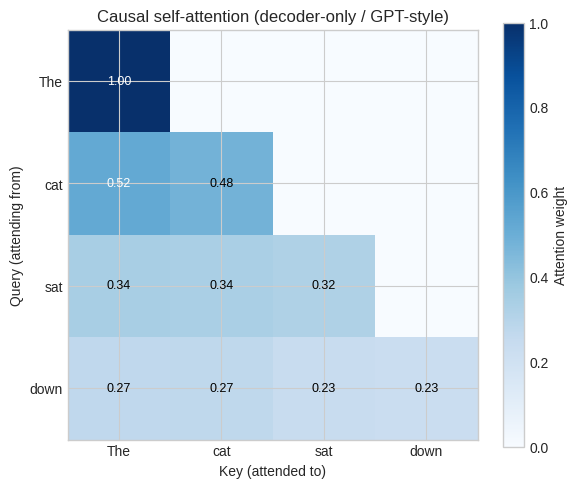
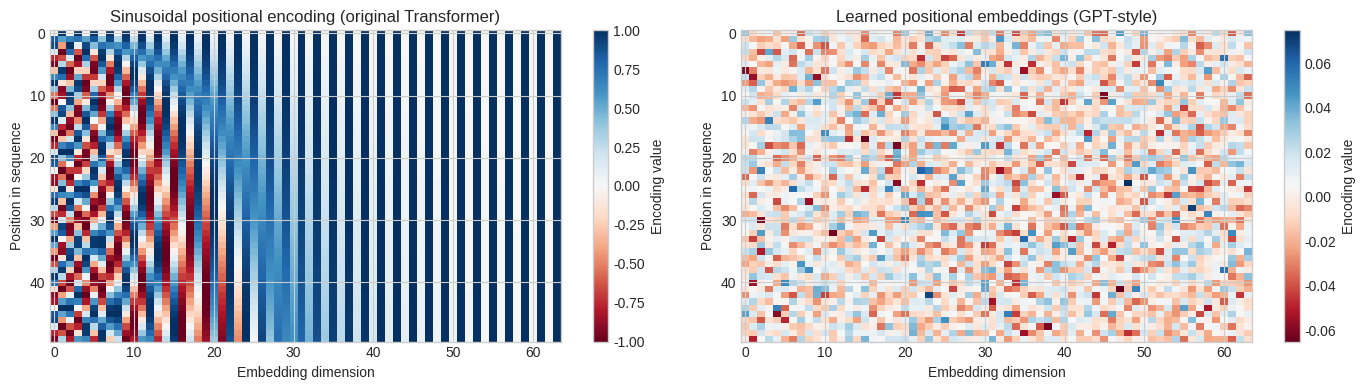

Source code (Python) for these figures, in order:
import numpy as np
import matplotlib.pyplot as plt

np.set_printoptions(precision=4, suppress=True)
np.random.seed(7)
plt.style.use("seaborn-v0_8-whitegrid")

def softmax(x, axis=-1):
    exp_x = np.exp(x - x.max(axis=axis, keepdims=True))
    return exp_x / exp_x.sum(axis=axis, keepdims=True)

def scaled_dot_product_attention(Q, K, V, causal=False):
    """Scaled dot-product attention. Q, K, V: (seq_len, d_k)."""
    d_k = Q.shape[-1]
    scores = Q @ K.T / np.sqrt(d_k)
    if causal:
        seq_len = Q.shape[0]
        mask = np.triu(np.full((seq_len, seq_len), -1e9), k=1)
        scores = scores + mask
    weights = softmax(scores, axis=-1)
    return weights @ V, weights

# Toy self-attention on a 4-token sequence (decoder-style causal mask)
seq_len, d_model = 4, 8
X = np.random.randn(seq_len, d_model)

W_q = np.random.randn(d_model, d_model) * 0.1
W_k = np.random.randn(d_model, d_model) * 0.1
W_v = np.random.randn(d_model, d_model) * 0.1

Q, K, V = X @ W_q, X @ W_k, X @ W_v
output, attn_weights = scaled_dot_product_attention(Q, K, V, causal=True)

tokens = ["The", "cat", "sat", "down"]
print(f"Input shape:  {X.shape}")
print(f"Output shape: {output.shape}")
print(f"\nCausal attention weights (rows=query, cols=key):")
print(np.round(attn_weights, 3))

fig, ax = plt.subplots(figsize=(6, 5))
im = ax.imshow(attn_weights, cmap="Blues", vmin=0, vmax=1)
plt.colorbar(im, label="Attention weight")
ax.set_xticks(range(len(tokens)))
ax.set_xticklabels(tokens)
ax.set_yticks(range(len(tokens)))
ax.set_yticklabels(tokens)
ax.set_xlabel("Key (attended to)")
ax.set_ylabel("Query (attending from)")
ax.set_title("Causal self-attention (decoder-only / GPT-style)")
for i in range(len(tokens)):
    for j in range(len(tokens)):
        val = attn_weights[i, j]
        if val > 0.01:
            ax.text(j, i, f"{val:.2f}", ha="center", va="center",
                    color="white" if val > 0.5 else "black", fontsize=9)
plt.tight_layout()
plt.show()

def sinusoidal_positional_encoding(seq_len, d_model):
    pe = np.zeros((seq_len, d_model))
    position = np.arange(seq_len)[:, np.newaxis]
    div_term = np.exp(np.arange(0, d_model, 2) * -(np.log(10000.0) / d_model))
    pe[:, 0::2] = np.sin(position * div_term)
    pe[:, 1::2] = np.cos(position * div_term)
    return pe

seq_len, d_model = 50, 64
pe_sinusoidal = sinusoidal_positional_encoding(seq_len, d_model)

# Learned positional embeddings (random init for illustration)
np.random.seed(7)
pe_learned = np.random.randn(seq_len, d_model) * 0.02

fig, axes = plt.subplots(1, 2, figsize=(14, 4))

im0 = axes[0].imshow(pe_sinusoidal, aspect="auto", cmap="RdBu", vmin=-1, vmax=1)
axes[0].set_xlabel("Embedding dimension")
axes[0].set_ylabel("Position in sequence")
axes[0].set_title("Sinusoidal positional encoding (original Transformer)")
plt.colorbar(im0, ax=axes[0], label="Encoding value")

im1 = axes[1].imshow(pe_learned, aspect="auto", cmap="RdBu")
axes[1].set_xlabel("Embedding dimension")
axes[1].set_ylabel("Position in sequence")
axes[1].set_title("Learned positional embeddings (GPT-style)")
plt.colorbar(im1, ax=axes[1], label="Encoding value")

plt.tight_layout()
plt.show()

# Positional signal added to token embeddings
token_emb = np.random.randn(seq_len, d_model) * 0.1
combined = token_emb + pe_sinusoidal
print(f"Token embeddings:     {token_emb.shape}")
print(f"Positional encoding:  {pe_sinusoidal.shape}")
print(f"Combined input:       {combined.shape}")

def layer_norm(x, eps=1e-5):
    mu = x.mean(axis=-1, keepdims=True)
    sigma = x.std(axis=-1, keepdims=True)
    return (x - mu) / (sigma + eps)

def gelu(x):
    return 0.5 * x * (1 + np.tanh(np.sqrt(2 / np.pi) * (x + 0.044715 * x**3)))

def multi_head_attention(X, d_model, num_heads, causal=True):
    assert d_model % num_heads == 0
    d_k = d_model // num_heads
    heads = []
    for _ in range(num_heads):
        W_q = np.random.randn(d_model, d_k) * np.sqrt(2.0 / d_model)
        W_k = np.random.randn(d_model, d_k) * np.sqrt(2.0 / d_model)
        W_v = np.random.randn(d_model, d_k) * np.sqrt(2.0 / d_model)
        Q, K, V = X @ W_q, X @ W_k, X @ W_v
        out, _ = scaled_dot_product_attention(Q, K, V, causal=causal)
        heads.append(out)
    concat = np.concatenate(heads, axis=-1)
    W_o = np.random.randn(d_model, d_model) * np.sqrt(2.0 / d_model)
    return concat @ W_o

def feed_forward(x, d_model, d_ff):
    W1 = np.random.randn(d_model, d_ff) * np.sqrt(2.0 / d_model)
    W2 = np.random.randn(d_ff, d_model) * np.sqrt(2.0 / d_ff)
    return gelu(x @ W1) @ W2

def transformer_block(x, d_model, num_heads, d_ff):
    """Pre-LN decoder block: norm → sublayer → residual."""
    # Causal self-attention sublayer
    attn_out = multi_head_attention(layer_norm(x), d_model, num_heads, causal=True)
    x = x + attn_out
    # Feed-forward sublayer
    ff_out = feed_forward(layer_norm(x), d_model, d_ff)
    x = x + ff_out
    return x

# Simulate a tiny GPT-style forward pass
d_model, num_heads, d_ff = 32, 4, 128
seq_len = 6
num_layers = 3

token_ids = np.array([101, 4523, 891, 234, 5678, 102])  # pretend vocabulary IDs
vocab_size = 10000
embedding_matrix = np.random.randn(vocab_size, d_model) * 0.02
x = embedding_matrix[token_ids] + sinusoidal_positional_encoding(seq_len, d_model)

print(f"Initial hidden states: {x.shape}")
for layer_idx in range(num_layers):
    x = transformer_block(x, d_model, num_heads, d_ff)
    print(f"After block {layer_idx + 1}: mean={x.mean():.4f}, std={x.std():.4f}")

# Project final hidden state at last position to vocabulary logits (next-token prediction)
W_lm = embedding_matrix.T  # tied embeddings
logits = layer_norm(x)[-1] @ W_lm
probs = softmax(logits)
top5 = np.argsort(probs)[-5:][::-1]
print(f"\nNext-token logits shape: {logits.shape}")
print(f"Top-5 predicted token IDs: {top5}")
print(f"Top-5 probabilities:     {np.round(probs[top5], 4)}")
